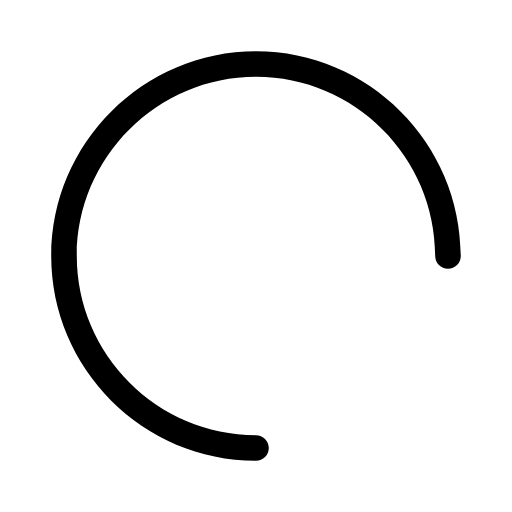
t = 0.00 s
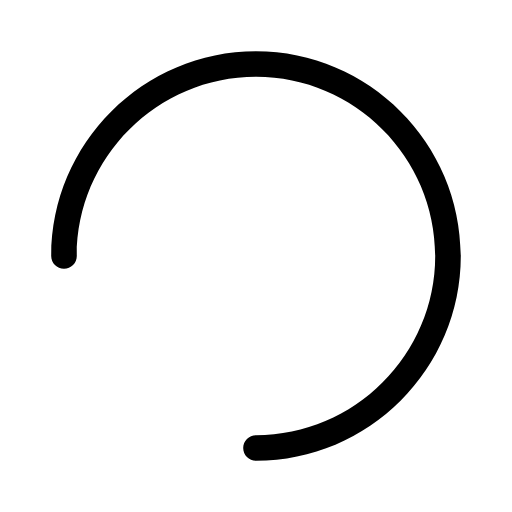
t = 0.25 s
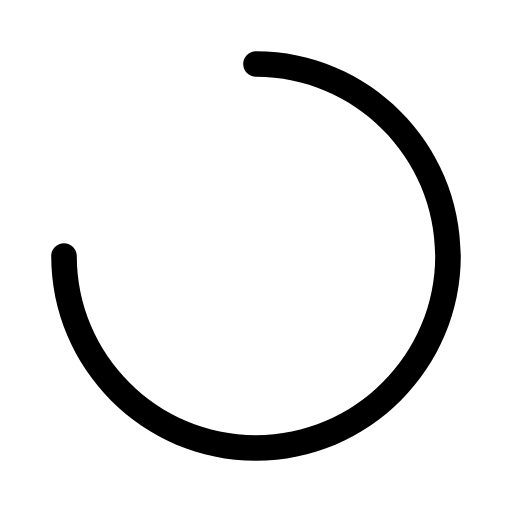
t = 0.50 s
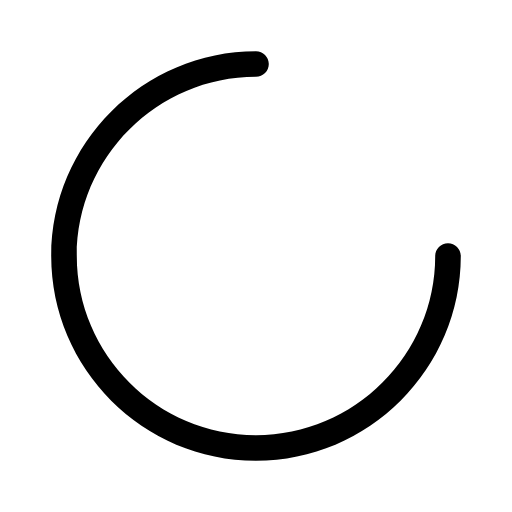
t = 0.75 s

The animated SVG that drew these frames (rendered in a browser with its animation timeline set to each time). Animation: 1 SMIL element (animateTransform=1); one cycle of 1.00 s, repeats indefinitely.

<?xml version="1.0" encoding="utf-8"?>
<!DOCTYPE svg PUBLIC "-//W3C//DTD SVG 1.1//EN" "http://www.w3.org/Graphics/SVG/1.1/DTD/svg11.dtd">

<svg 
	version="1.1" 
	class="svg-loader" 
	xmlns="http://www.w3.org/2000/svg" 
	xmlns:xlink="http://www.w3.org/1999/xlink" 
	viewBox="0 0 80 80" 
	xml:space="preserve">
	<path
		id="spinner" 
		fill="black" 
		d="M40,72C22.4,72,8,57.6,8,40C8,22.4,
		22.4,8,40,8c17.6,0,32,14.4,32,32c0,1.1-0.9,2-2,2
		s-2-0.9-2-2c0-15.4-12.6-28-28-28S12,24.6,12,40s12.6,
		28,28,28c1.1,0,2,0.9,2,2S41.1,72,40,72z">
		<animateTransform
			attributeType="xml"
			attributeName="transform"
			type="rotate"
			from="0 40 40"
			to="360 40 40"
			dur="1s"
			repeatCount="indefinite" />
	</path>
</svg>
